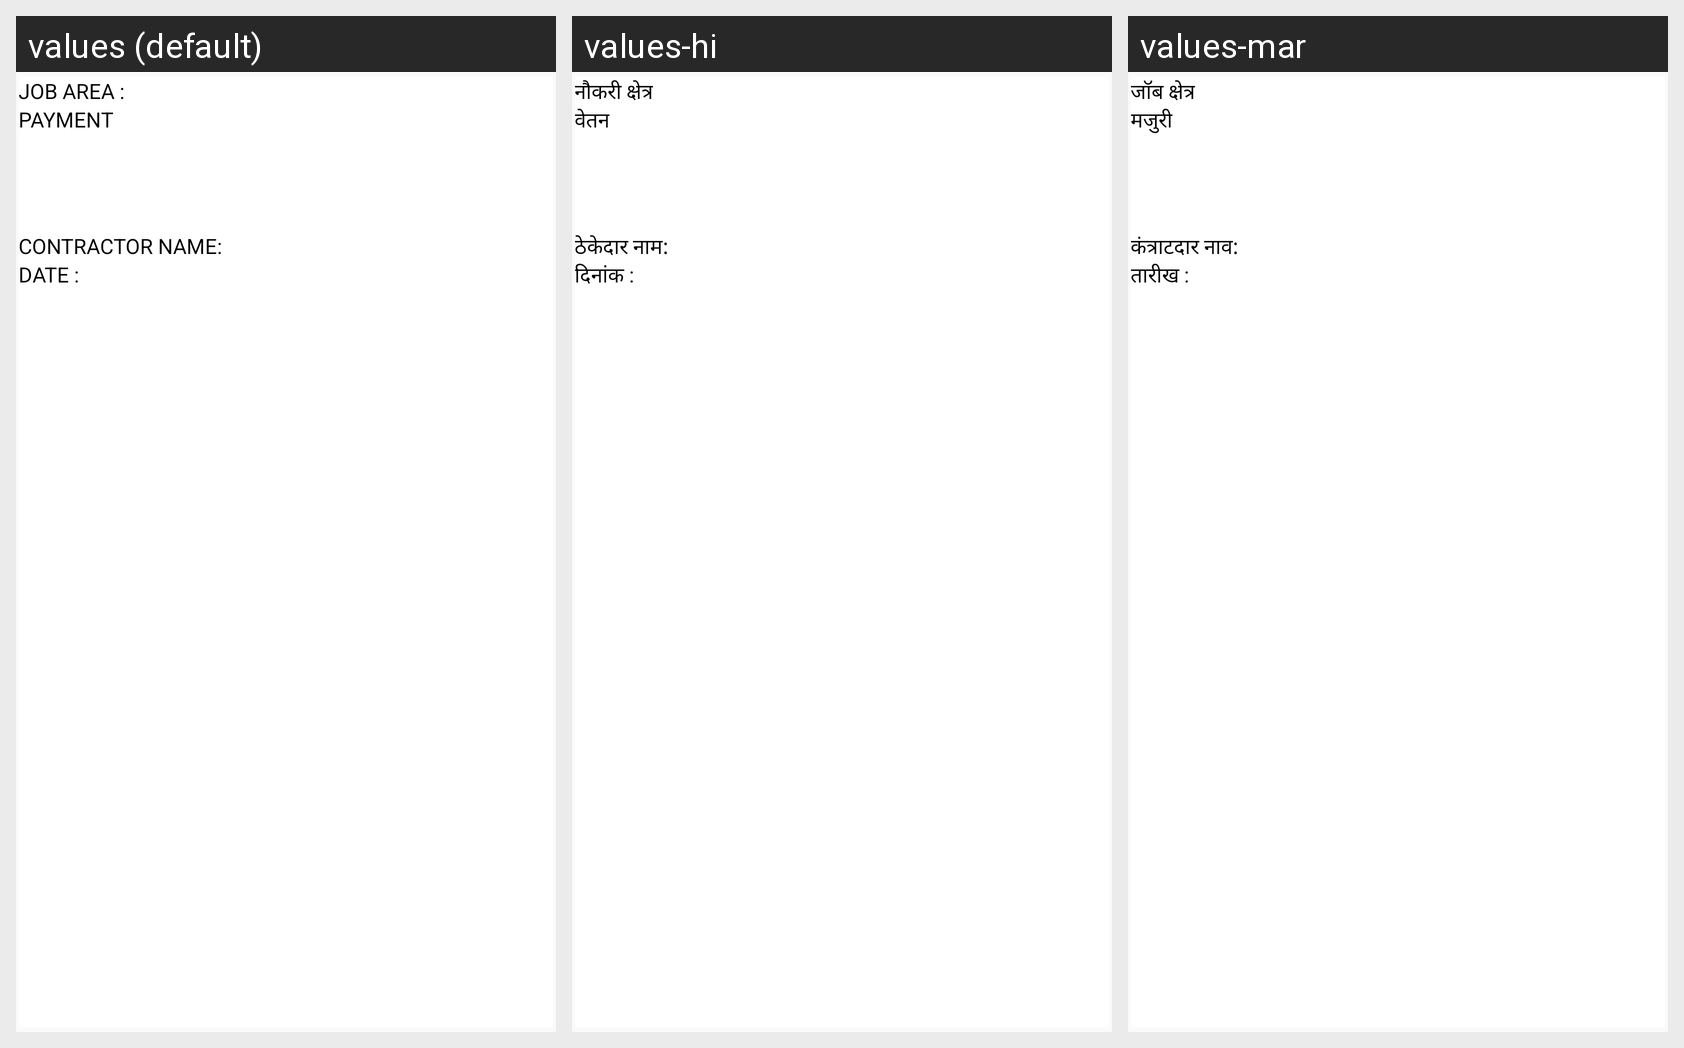

Strings drawn on this Android screen and how each of the app's shown locales translates them:
Android screen res/layout/get_wages.xml rendered under 3 locales, left to right: values (default), values-hi, values-mar. Device: Nexus 5 (rendered at 1080×1920; each locale shown at half size, 540×960, under a caption strip naming it); theme AppTheme.
Strings drawn on this screen, with the default value and each locale's value (text and hints the layout hard-codes, and strings that could not be matched under every locale, appear in the picture but are not listed):

area
  values: JOB AREA :
  values-hi: नौकरी क्षेत्र
  values-mar: जॉब क्षेत्र

wages
  values: PAYMENT
  values-hi: वेतन
  values-mar: मजुरी

cname
  values: CONTRACTOR NAME:
  values-hi: ठेकेदार नाम:
  values-mar: कंत्राटदार नाव:

date
  values: DATE :
  values-hi: दिनांक :
  values-mar: तारीख :
